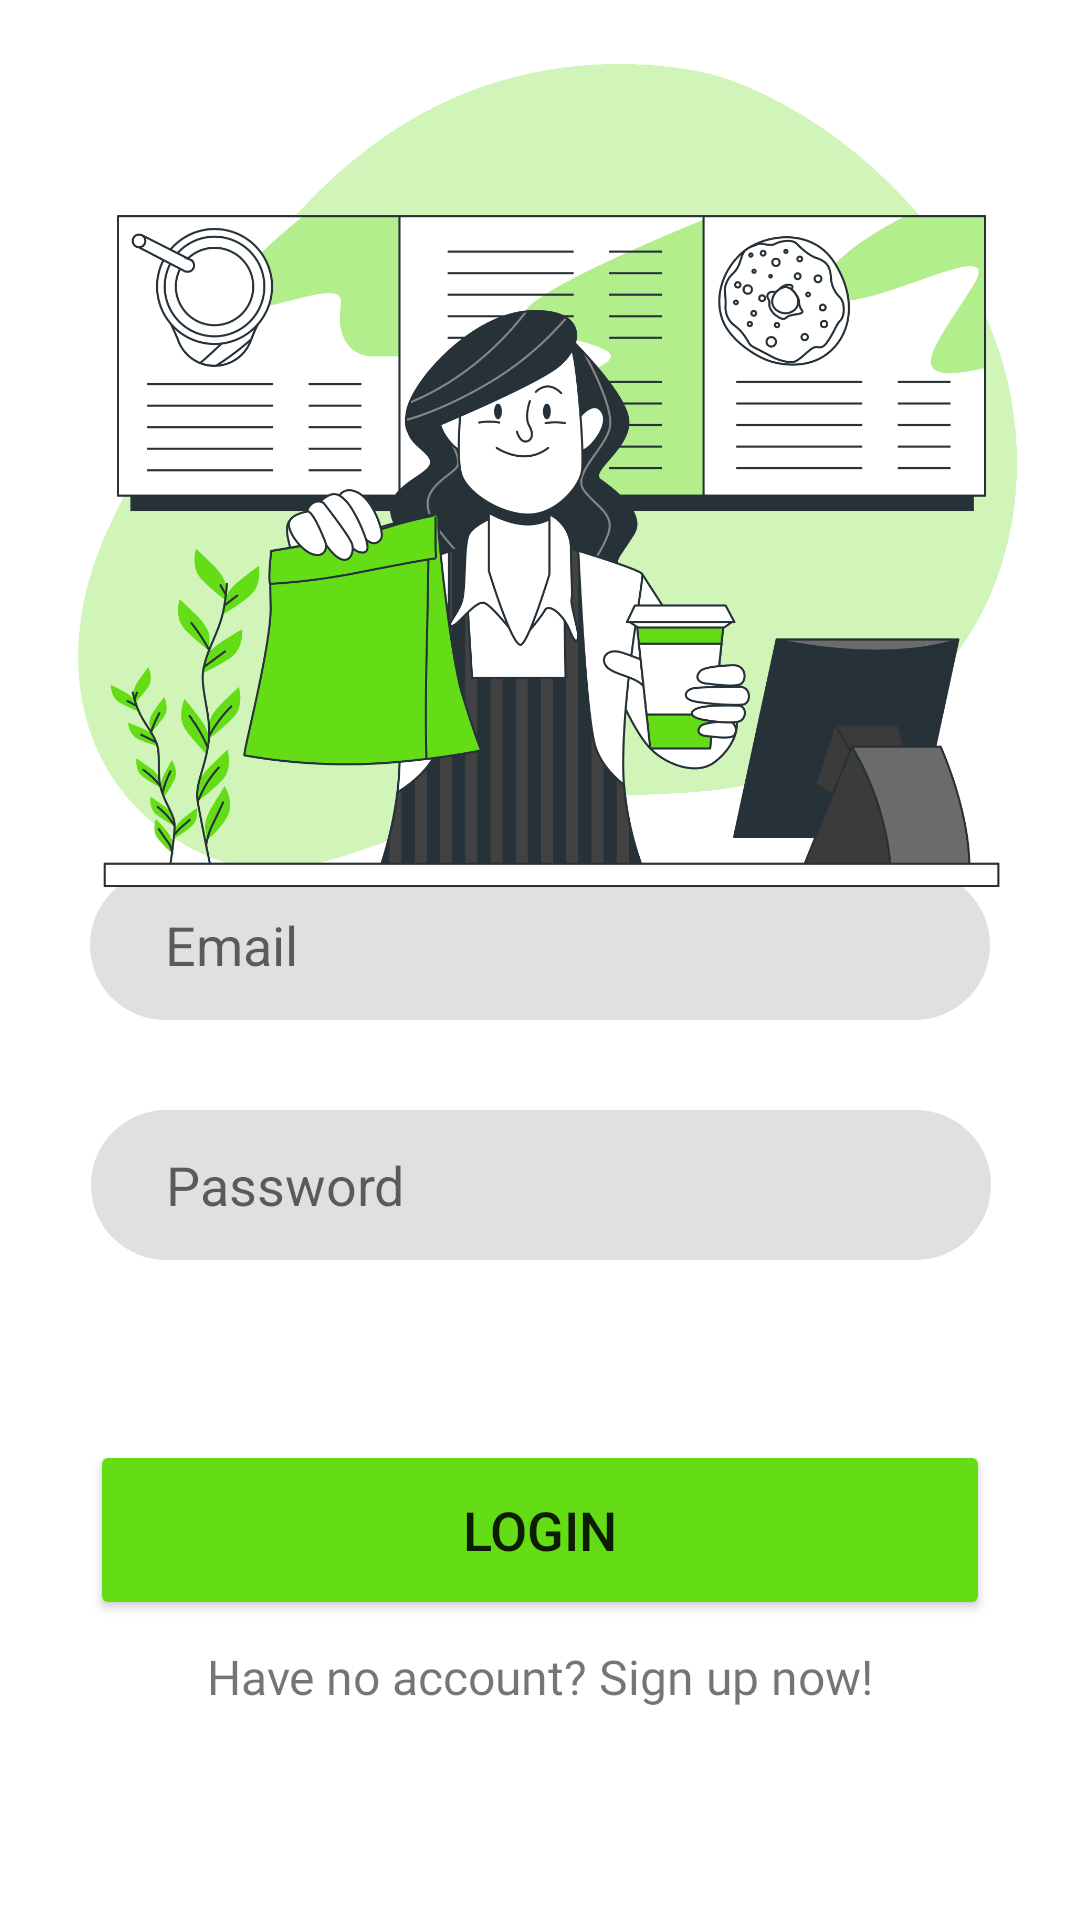

Layout XML and referenced resources for this Android screen:
<!-- AndroidManifest.xml: application theme Theme.GraduationProject -->
<!-- res/layout/fragment_login.xml -->
<?xml version="1.0" encoding="utf-8"?>
<androidx.constraintlayout.widget.ConstraintLayout xmlns:android="http://schemas.android.com/apk/res/android"
    xmlns:app="http://schemas.android.com/apk/res-auto"
    xmlns:tools="http://schemas.android.com/tools"
    android:layout_width="match_parent"
    android:layout_height="match_parent"
    tools:context=".ui.fragments.LoginFragment">

    <EditText
        android:id="@+id/passwordText"
        android:layout_width="300dp"
        android:layout_height="50dp"
        android:layout_marginBottom="60dp"
        android:background="@drawable/text_input_background"
        android:ems="10"
        android:hint="@string/passwordInputTextHint"
        android:inputType="textPersonName"
        android:paddingLeft="25dp"
        app:layout_constraintBottom_toTopOf="@+id/button"
        app:layout_constraintEnd_toEndOf="parent"
        app:layout_constraintHorizontal_bias="0.504"
        app:layout_constraintStart_toStartOf="parent" />

    <EditText
        android:id="@+id/usernameText"
        android:layout_width="300dp"
        android:layout_height="50dp"
        android:layout_marginBottom="30dp"
        android:background="@drawable/text_input_background"
        android:ems="10"
        android:hint="Email"
        android:inputType="textPersonName"
        android:paddingLeft="25dp"
        app:layout_constraintBottom_toTopOf="@+id/passwordText"
        app:layout_constraintEnd_toEndOf="parent"
        app:layout_constraintHorizontal_bias="0.5"
        app:layout_constraintStart_toStartOf="parent" />

    <Button
        android:id="@+id/button"
        android:layout_width="300dp"
        android:layout_height="60dp"
        android:layout_marginBottom="100dp"
        android:backgroundTint="@color/mainGreen"
        android:text="@string/loginButton"
        android:textSize="18sp"
        app:cornerRadius="100dp"
        app:layout_constraintBottom_toBottomOf="parent"
        app:layout_constraintEnd_toEndOf="parent"
        app:layout_constraintHorizontal_bias="0.5"
        app:layout_constraintStart_toStartOf="parent" />

    <ImageView
        android:id="@+id/imageView2"
        android:layout_width="0dp"
        android:layout_height="350dp"
        android:src="@drawable/delivery2"
        app:layout_constraintEnd_toEndOf="parent"
        app:layout_constraintHorizontal_bias="0.0"
        app:layout_constraintStart_toStartOf="parent"
        app:layout_constraintTop_toTopOf="parent" />

    <TextView
        android:id="@+id/goToRegister"
        android:layout_width="wrap_content"
        android:layout_height="wrap_content"
        android:layout_marginTop="8dp"
        android:fontFamily="@font/open_sans"
        android:text="@string/goToRegister"
        android:textSize="16sp"
        app:layout_constraintEnd_toEndOf="parent"
        app:layout_constraintHorizontal_bias="0.5"
        app:layout_constraintStart_toStartOf="parent"
        app:layout_constraintTop_toBottomOf="@+id/button" />

</androidx.constraintlayout.widget.ConstraintLayout>
<!-- resources referenced by this layout -->
<resources>
  <color name="mainGreen">#64dd17</color>
  <!-- drawable delivery2: png bitmap (drawable, 381740 bytes) -->
  <!-- drawable text_input_background (drawable) -->
  <?xml version="1.0" encoding="utf-8"?>
  <selector xmlns:android="http://schemas.android.com/apk/res/android">
  <item >
      <shape android:shape="rectangle" >
      <solid android:color="@color/grayForBackground" />
      <corners android:radius="200dp"/>
  
      </shape>
  
  </item>
  </selector>
  <string name="goToRegister">Have no account? Sign up now!</string>
  <string name="loginButton">Login</string>
  <string name="passwordInputTextHint">Password</string>
  <style name="Theme.GraduationProject" parent="Theme.MaterialComponents.DayNight.DarkActionBar">
          
          <item name="colorPrimary">@color/mainGreen</item>
          <item name="colorPrimaryVariant">@color/mainGreen</item>
          <item name="colorOnPrimary">@color/white</item>
          
          <item name="colorSecondary">@color/mainGreenDark</item>
          <item name="colorSecondaryVariant">@color/teal_700</item>
          <item name="colorOnSecondary">@color/black</item>
          
          <item name="android:statusBarColor">@color/mainGreenDark</item>
          
          <item name="windowNoTitle">true</item>
          <item name="windowActionBar">false</item>
      </style>
  <color name="grayForBackground">#e0e0e0</color>
  <color name="white">#FFFFFFFF</color>
  <color name="mainGreenDark">#1faa00</color>
  <color name="teal_700">#FF018786</color>
  <color name="black">#FF000000</color>
</resources>
